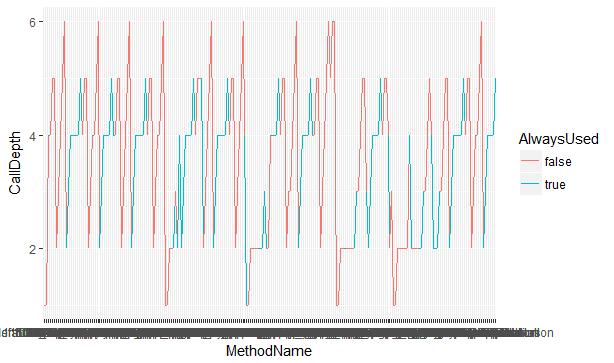

The table this chart was drawn from, first rows:
MethodName, CallDepth, AlwaysUsed
0.setUp, 1, false
1.should_be_empty, 1, false
2.isEmpty, 2, false
3.assertThat, 2, true
4.assertThat, 3, true
5.instance, 4, true
6.instance, 4, true
7.lineSeparator, 4, true
8.instance, 4, true
9.comparison, 4, true
10.instance, 4, true
11.instance, 4, true
12.instance, 4, true
13.lineSeparator, 4, true
14.get, 4, true
15.representation, 4, true
16.useRepresentation, 4, true
17.checkNotNull, 5, true
18.instance, 4, true
19.instance, 4, true
20.isTrue, 2, false
21.isEqualTo, 3, false
22.assertEqual, 4, false
23.assertNotNull, 5, false
24.instance, 6, true
25.assertNotNull, 6, false
26.setUp, 1, false
27.should_find_no_comparator, 1, false
28.newComparator, 2, false
29.newComparator, 2, false
30.newComparator, 2, false
31.put, 2, false
32.put, 2, false
33.put, 2, false
34.get, 2, true
35.getAllSuperclasses, 3, false
36.getAllInterfaces, 3, false
37.getAllInterfaces, 4, false
38.getAllInterfaces, 5, false
39.getAllInterfaces, 5, false
40.assertThat, 2, true
41.assertThat, 3, true
42.instance, 4, true
43.instance, 4, true
44.representation, 4, true
45.useRepresentation, 4, true
46.checkNotNull, 5, true
47.defaultTypeComparators, 4, false
48.put, 5, false
49.put, 5, false
50.isNull, 2, false
51.assertNull, 3, false
52.setUp, 1, false
53.should_return_most_relevant, 1, false
54.newComparator, 2, false
55.newComparator, 2, false
56.newComparator, 2, false
57.newComparator, 2, false
58.newComparator, 2, false
59.put, 2, false
... 168 more rows
